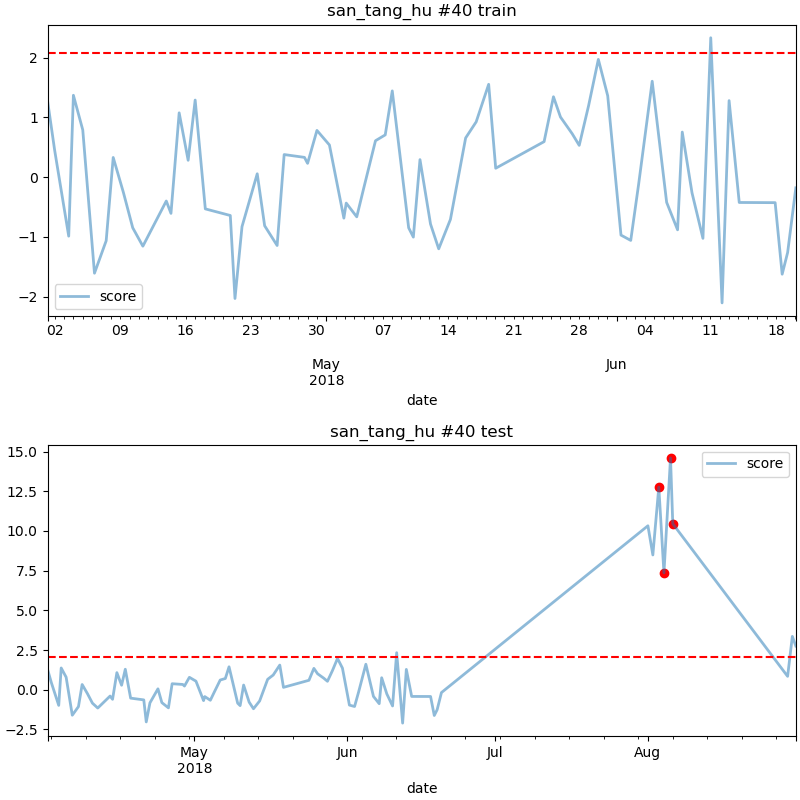

The table this chart was drawn from, first rows:
date, score
2018-08-03 05:00, 12.76
2018-08-04 06:00, 7.357
2018-08-05 14:00, 14.6
2018-08-06 01:00, 10.46
